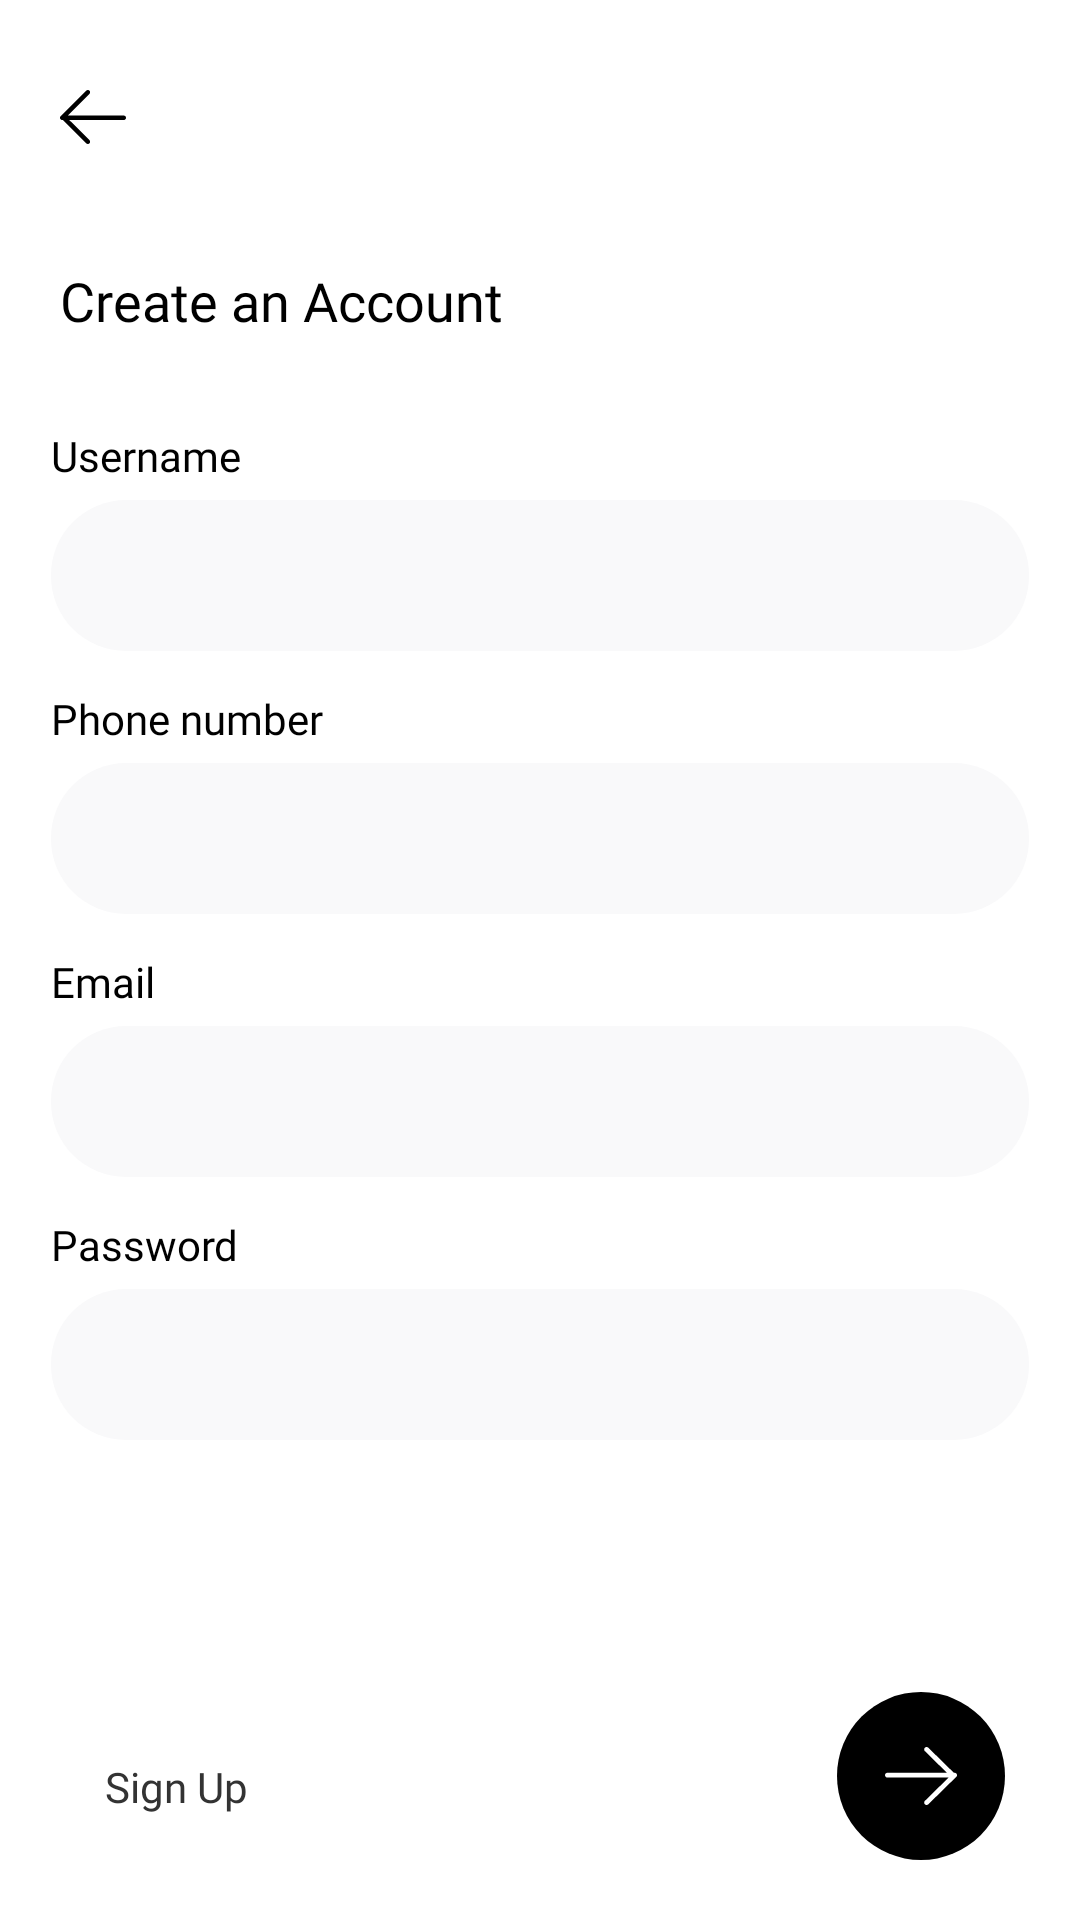

Here is an Android app screen rendered from its layout file. Give the layout XML and the strings, colors and styles it references.
<!-- AndroidManifest.xml: application theme Theme.FitnessClothingApp -->
<!-- res/layout/activity_sign_up.xml -->
<?xml version="1.0" encoding="utf-8"?>
<LinearLayout
    xmlns:android="http://schemas.android.com/apk/res/android"
    xmlns:app="http://schemas.android.com/apk/res-auto"
    xmlns:tools="http://schemas.android.com/tools"
    android:background="@color/white"
    android:layout_width="match_parent"
    android:layout_height="match_parent"
    android:orientation="vertical"
    tools:context=".authentication.SignUp">


    <LinearLayout
        android:id="@+id/navigate_wlc_signin"
        android:layout_marginLeft="10dp"
        android:layout_marginTop="20dp"
        android:padding="10dp"
        android:layout_width="wrap_content"
        android:layout_height="wrap_content">

        <ImageView
            android:layout_width="wrap_content"
            android:layout_height="wrap_content"
            android:src="@drawable/arrow_right"
            app:tint="@color/black"
            android:rotation="180">

        </ImageView>

    </LinearLayout>


    <TextView

        android:layout_width="wrap_content"
        android:layout_height="wrap_content"
        android:layout_marginTop="30dp"
        android:layout_marginLeft="20dp"
        android:layout_marginRight="20dp"
        android:text="Create an Account"
        android:textColor="@color/black"
        android:textSize="18dp"
        android:fontFamily="@font/poppins_regular"/>


    <LinearLayout
        android:orientation="vertical"
        android:layout_marginTop="30dp"
        android:layout_marginHorizontal="17dp"
        android:layout_width="match_parent"
        android:layout_height="wrap_content">

        <TextView
            android:layout_width="wrap_content"
            android:layout_height="wrap_content"
            android:text="Username"
            android:textColor="@color/black"
            android:textSize="14dp"
            android:fontFamily="@font/poppins_regular"/>

        <LinearLayout
            android:layout_width="match_parent"
            android:layout_height="wrap_content"
            android:layout_gravity="center"
            android:orientation="vertical">

            <com.google.android.material.textfield.TextInputLayout
                android:layout_width="match_parent"
                android:layout_height="match_parent"
                android:layout_weight="1"
                app:hintAnimationEnabled="false"

                >

                <com.google.android.material.textfield.TextInputEditText
                    android:id="@+id/new_password"
                    android:layout_width="match_parent"
                    android:layout_height="wrap_content"
                    android:background="@drawable/edit_text_background"
                    android:fontFamily="@font/poppins_medium"
                    android:paddingBottom="13sp"
                    android:textSize="15sp"
                    android:paddingLeft="13sp"
                    android:paddingRight="13sp"
                    android:maxLines="1"
                    android:inputType="text"
                    android:textColor="#787878"/>

            </com.google.android.material.textfield.TextInputLayout>

        </LinearLayout>


        <TextView
            android:layout_marginTop="13dp"
            android:layout_width="wrap_content"
            android:layout_height="wrap_content"
            android:text="Phone number"
            android:textColor="@color/black"
            android:textSize="14dp"
            android:fontFamily="@font/poppins_regular"/>

        <LinearLayout
            android:layout_width="match_parent"
            android:layout_height="wrap_content"
            android:layout_gravity="center"
            android:orientation="vertical">

            <com.google.android.material.textfield.TextInputLayout
                android:layout_width="match_parent"
                android:layout_height="match_parent"
                android:layout_weight="1"
                app:hintAnimationEnabled="false"

                >

                <com.google.android.material.textfield.TextInputEditText
                    android:id="@+id/confirm_password"
                    android:layout_width="match_parent"
                    android:layout_height="wrap_content"
                    android:background="@drawable/edit_text_background"
                    android:fontFamily="@font/poppins_medium"
                    android:paddingBottom="13sp"
                    android:textSize="15sp"
                    android:paddingLeft="13sp"
                    android:paddingRight="13sp"
                    android:maxLines="1"
                    android:inputType="text"
                    android:textColor="#787878"/>

            </com.google.android.material.textfield.TextInputLayout>

        </LinearLayout>


        <TextView
            android:layout_marginTop="13dp"
            android:layout_width="wrap_content"
            android:layout_height="wrap_content"
            android:text="Email"
            android:textColor="@color/black"
            android:textSize="14dp"
            android:fontFamily="@font/poppins_regular"/>

        <LinearLayout
            android:layout_width="match_parent"
            android:layout_height="wrap_content"
            android:layout_gravity="center"
            android:orientation="vertical">

            <com.google.android.material.textfield.TextInputLayout
                android:layout_width="match_parent"
                android:layout_height="match_parent"
                android:layout_weight="1"
                app:hintAnimationEnabled="false"

                >

                <com.google.android.material.textfield.TextInputEditText
                    android:layout_width="match_parent"
                    android:layout_height="wrap_content"
                    android:background="@drawable/edit_text_background"
                    android:fontFamily="@font/poppins_medium"
                    android:paddingBottom="13sp"
                    android:textSize="15sp"
                    android:paddingLeft="13sp"
                    android:paddingRight="13sp"
                    android:maxLines="1"
                    android:inputType="text"
                    android:textColor="#787878"/>

            </com.google.android.material.textfield.TextInputLayout>

        </LinearLayout>

        <TextView
            android:layout_marginTop="13dp"
            android:layout_width="wrap_content"
            android:layout_height="wrap_content"
            android:text="Password"
            android:textColor="@color/black"
            android:textSize="14dp"
            android:fontFamily="@font/poppins_regular"/>

        <LinearLayout
            android:layout_width="match_parent"
            android:layout_height="wrap_content"
            android:layout_gravity="center"
            android:orientation="vertical">

            <com.google.android.material.textfield.TextInputLayout
                android:layout_width="match_parent"
                android:layout_height="match_parent"
                android:layout_weight="1"
                app:hintAnimationEnabled="false"

                >

                <com.google.android.material.textfield.TextInputEditText
                    android:layout_width="match_parent"
                    android:layout_height="wrap_content"
                    android:background="@drawable/edit_text_background"
                    android:fontFamily="@font/poppins_medium"
                    android:paddingBottom="13sp"
                    android:textSize="15sp"
                    android:paddingLeft="13sp"
                    android:paddingRight="13sp"
                    android:maxLines="1"
                    android:inputType="text"
                    android:textColor="#787878"/>

            </com.google.android.material.textfield.TextInputLayout>

        </LinearLayout>



    </LinearLayout>

    <RelativeLayout
        android:layout_width="wrap_content"
        android:layout_height="wrap_content"
        android:layout_marginBottom="20dp">


        <TextView
            android:id="@+id/sign_Up_create_pss"
            android:padding="15dp"
            android:layout_alignParentBottom="true"
            android:foregroundGravity="bottom"
            android:gravity="bottom"
            android:layout_marginTop="15dp"
            android:layout_width="wrap_content"
            android:layout_height="wrap_content"
            android:layout_marginLeft="20dp"
            android:layout_marginRight="20dp"
            android:text="Sign Up"
            android:textColor="#333333"
            android:textSize="14dp"
            android:fontFamily="@font/poppins_regular"/>

        <LinearLayout
            android:layout_alignParentEnd="true"
            android:layout_alignParentBottom="true"
            android:id="@+id/create_password"
            android:layout_width="wrap_content"
            android:layout_marginRight="25dp"

            android:layout_height="wrap_content"
            android:background="@drawable/round_button"
            android:gravity="center"
            android:orientation="horizontal">


            <ImageView
                android:layout_width="24dp"
                android:layout_height="24dp"
                android:src="@drawable/arrow_right"
                app:tint="@color/white" />
        </LinearLayout>

    </RelativeLayout>

</LinearLayout>
<!-- resources referenced by this layout -->
<resources>
  <color name="black">#FF000000</color>
  <color name="white">#FFFFFFFF</color>
  <!-- drawable arrow_right (drawable) -->
  <vector xmlns:android="http://schemas.android.com/apk/res/android"
      android:width="22.071dp"
      android:height="18.025dp"
      android:viewportWidth="22.071"
      android:viewportHeight="18.025">
    <path
        android:pathData="M12.75,0C12.558,0 12.365,0.074 12.219,0.221C11.926,0.514 11.927,0.989 12.221,1.281L18.968,8L0.75,8C0.336,8 0,8.336 0,8.75C0,9.164 0.336,9.5 0.75,9.5L19.494,9.5L12.221,16.744C11.927,17.036 11.926,17.511 12.219,17.804C12.365,17.951 12.558,18.025 12.75,18.025C12.941,18.025 13.133,17.952 13.279,17.806L21.576,9.543C21.618,9.502 21.655,9.455 21.685,9.406C21.915,9.278 22.071,9.032 22.071,8.75C22.071,8.336 21.735,8 21.321,8L21.094,8L13.279,0.219C13.133,0.073 12.941,0 12.75,0Z"
        android:fillColor="#FFFFFF"/>
  </vector>
  <!-- drawable edit_text_background (drawable) -->
  <shape xmlns:android="http://schemas.android.com/apk/res/android">
      <solid android:color="#f9f9fa" />
      <corners android:radius="25dp" />
  
  </shape>
  <!-- drawable round_button (drawable) -->
  <shape xmlns:android="http://schemas.android.com/apk/res/android">
      <solid android:color="@color/black" />
      <corners android:radius="50dp" />
      <size android:width="56dp" android:height="56dp" />
  
  </shape>
  <style name="Theme.FitnessClothingApp" parent="Base.Theme.FitnessClothingApp" />
  <style name="Base.Theme.FitnessClothingApp" parent="Theme.Material3.DayNight.NoActionBar">
          
          <item name="colorPrimary">@color/newblue</item>
          <item name="colorPrimaryDark">@color/colorPrimaryDark</item>
          <item name="colorAccent">@color/colorAccent</item>
  
          
  
          <item name="bottomNavigationStyle">@null</item>
  
  
          
          <item name="materialCalendarStyle">@style/Widget.MaterialComponents.MaterialCalendar</item>
          <item name="materialCalendarFullscreenTheme">
              @style/ThemeOverlay.MaterialComponents.MaterialCalendar
          </item>
      </style>
  <color name="newblue">#209F85</color>
  <color name="colorPrimaryDark">#43730C</color>
  <color name="colorAccent">#00C814</color>
</resources>
